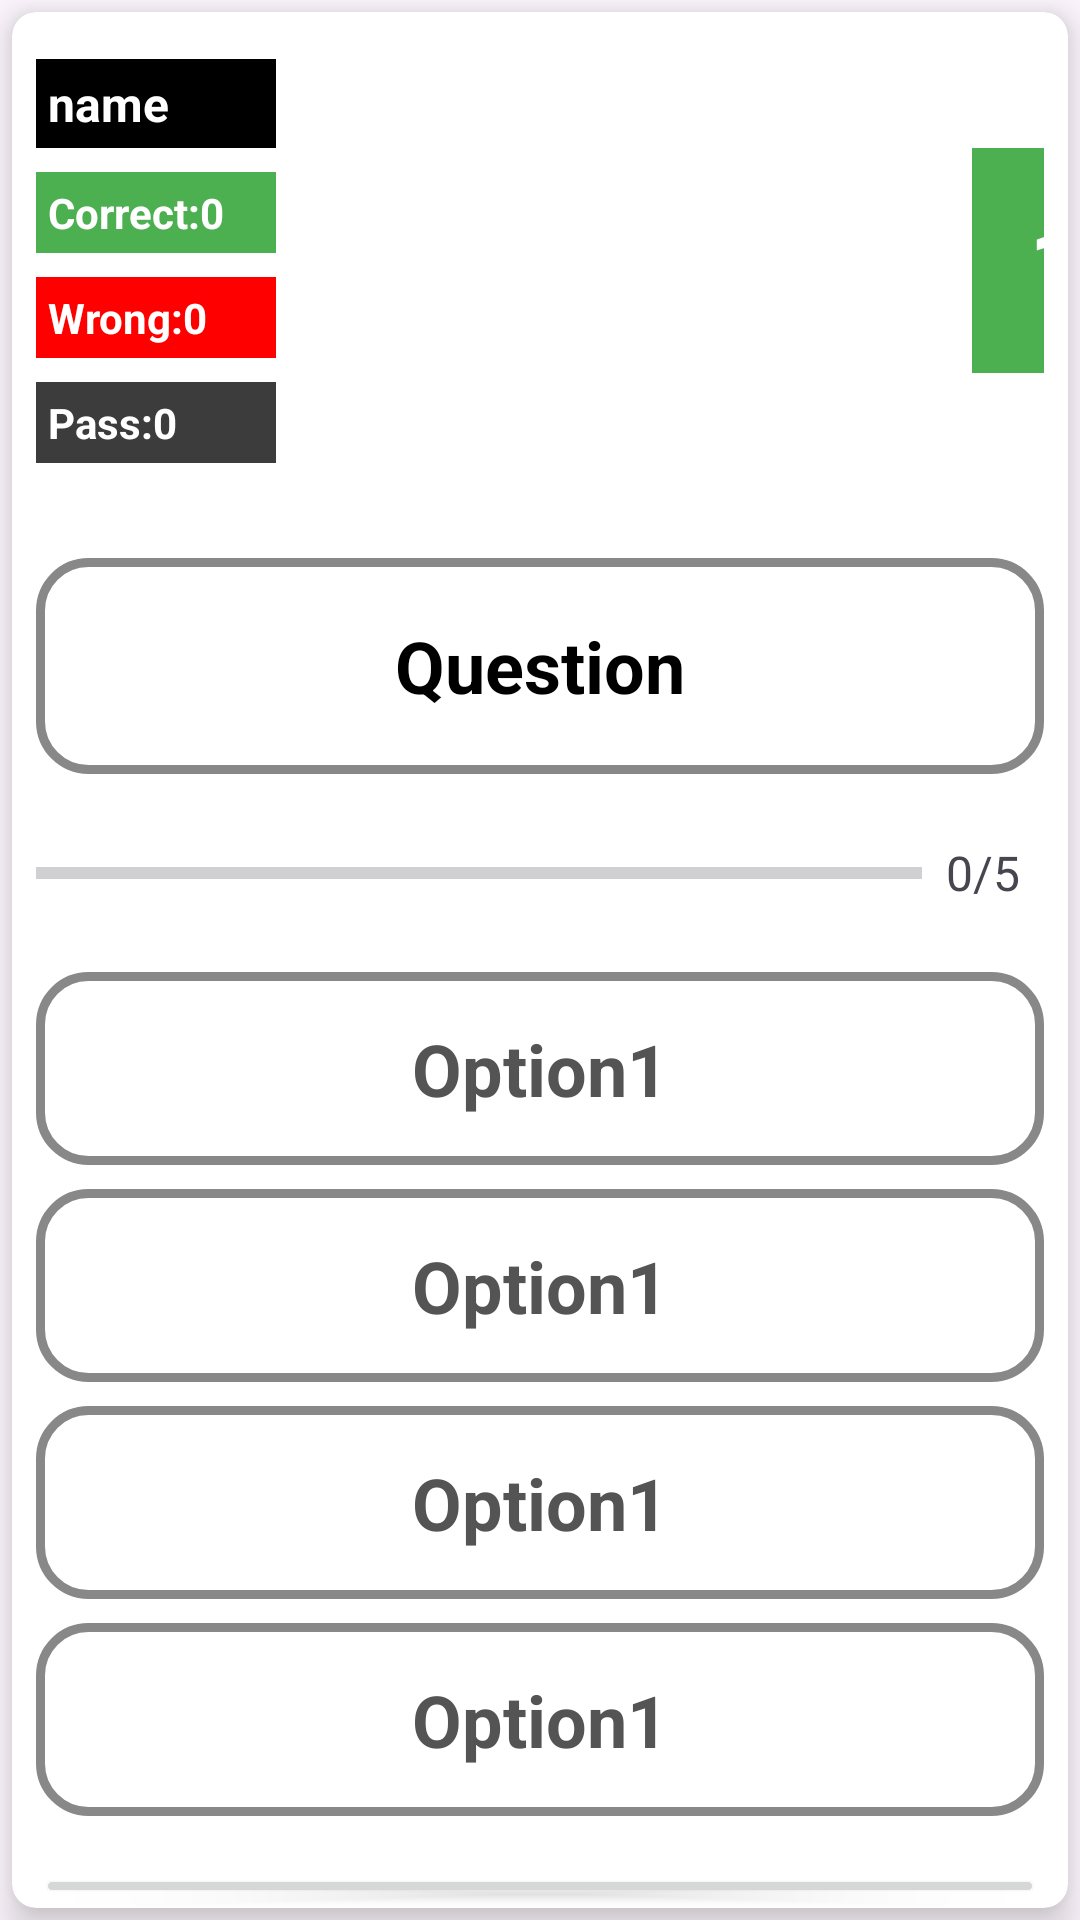

Produce the Android XML layout that renders to this screen, including the resource entries it uses.
<!-- AndroidManifest.xml: application theme Theme.CountryQuizApp -->
<!-- res/layout/fragment_question.xml -->
<?xml version="1.0" encoding="utf-8"?>
<androidx.constraintlayout.widget.ConstraintLayout xmlns:android="http://schemas.android.com/apk/res/android"
    xmlns:tools="http://schemas.android.com/tools"
    android:layout_width="match_parent"
    android:layout_height="match_parent"
    xmlns:app="http://schemas.android.com/apk/res-auto"
    tools:context=".fragments.QuestionFragment">

    <androidx.cardview.widget.CardView
        android:layout_width="match_parent"
        android:layout_height="match_parent"
        android:layout_margin="4dp"
        app:cardElevation="8dp"
        app:cardCornerRadius="8dp">
        <LinearLayout
            android:layout_width="match_parent"
            android:layout_height="match_parent"
            android:orientation="vertical">

            <LinearLayout
                android:layout_width="match_parent"
                android:layout_height="wrap_content"
                android:orientation="horizontal">

                <LinearLayout
                    android:layout_width="wrap_content"
                    android:layout_height="wrap_content"
                    android:layout_gravity="center"
                    android:layout_marginStart="8dp"
                    android:layout_marginEnd="8dp"
                    android:orientation="vertical">

                    <TextView
                        android:id="@+id/nameText"
                        android:layout_width="80dp"
                        android:layout_height="wrap_content"
                        android:text="name"
                        android:textSize="16dp"
                        android:padding="4dp"
                        android:background="#000000"
                        android:textColor="@color/white"
                        android:textStyle="bold"/>
                    <TextView
                        android:id="@+id/correctText"
                        android:layout_width="80dp"
                        android:layout_height="wrap_content"
                        android:text="Correct:0"
                        android:padding="4dp"
                        android:layout_marginTop="8dp"
                        android:background="#4CAF50"
                        android:textColor="@color/white"
                        android:textStyle="bold"/>

                    <TextView
                        android:id="@+id/wrongText"
                        android:layout_width="80dp"
                        android:layout_height="wrap_content"
                        android:text="Wrong:0"
                        android:padding="4dp"
                        android:layout_marginTop="8dp"
                        android:background="#FF0000"
                        android:textColor="@color/white"
                        android:textStyle="bold"/>
                    <TextView
                        android:id="@+id/passText"
                        android:layout_width="80dp"
                        android:layout_height="wrap_content"
                        android:text="Pass:0"
                        android:padding="4dp"
                        android:layout_marginTop="8dp"
                        android:background="#3C3C3C"
                        android:textColor="@color/white"
                        android:textStyle="bold"/>
                </LinearLayout>

                <ImageView
                    android:id="@+id/imageView"
                    android:layout_width="200dp"
                    android:layout_height="150dp"
                    android:layout_gravity="center"
                    android:layout_margin="8dp"
                    android:scaleType="centerCrop"
                    android:src="@drawable/turkiye"
                    app:layout_constraintEnd_toEndOf="parent"
                    app:layout_constraintStart_toStartOf="parent"
                    app:layout_constraintTop_toTopOf="parent" />

                <LinearLayout
                    android:layout_width="wrap_content"
                    android:layout_height="wrap_content"
                    android:layout_gravity="center"
                    android:layout_marginStart="8dp"
                    android:layout_marginEnd="8dp"
                    android:orientation="vertical">

                    <TextView
                        android:id="@+id/timeText"
                        android:layout_width="75dp"
                        android:layout_height="75dp"
                        android:text="10"
                        android:textSize="32dp"
                        android:gravity="center"
                        android:background="#4CAF50"
                        android:textColor="@color/white"
                        android:textStyle="bold"/>
                </LinearLayout>

            </LinearLayout>


            <TextView
                android:id="@+id/questionTextView"
                android:layout_width="match_parent"
                android:layout_height="72dp"
                android:layout_marginStart="8dp"
                android:layout_marginTop="16dp"
                android:layout_marginEnd="8dp"
                android:background="@drawable/defaultoptionback"
                android:padding="8dp"
                android:text="Question"
                android:textAlignment="center"
                android:textColor="@color/black"
                android:textSize="24dp"
                android:gravity="center"
                android:textStyle="bold"
                app:layout_constraintEnd_toEndOf="parent"
                app:layout_constraintStart_toStartOf="parent"
                app:layout_constraintTop_toBottomOf="@+id/imageView" />




            <LinearLayout
                android:id="@+id/linearLayout"
                android:layout_width="match_parent"
                android:layout_height="wrap_content"
                android:layout_marginStart="8dp"
                android:layout_marginTop="8dp"
                android:layout_marginEnd="8dp"
                android:orientation="horizontal"
                app:layout_constraintEnd_toEndOf="parent"
                app:layout_constraintStart_toStartOf="parent"
                app:layout_constraintTop_toBottomOf="@+id/questionTextView">

                <ProgressBar
                    android:id="@+id/progressBar"
                    style="?android:progressBarStyleHorizontal"
                    android:layout_width="0dp"
                    android:layout_height="wrap_content"
                    android:layout_weight="1"
                    android:max="5"
                    android:minHeight="50dp"
                    android:progress="0" />

                <TextView
                    android:id="@+id/questionNumber"
                    android:layout_width="wrap_content"
                    android:layout_height="match_parent"
                    android:gravity="center_vertical"
                    android:padding="8dp"
                    android:text="0/5"
                    android:textSize="16dp" />
            </LinearLayout>

            <TextView
                android:id="@+id/optionOneTextView"
                android:layout_width="match_parent"
                android:layout_height="wrap_content"
                android:layout_marginStart="8dp"
                android:layout_marginTop="8dp"
                android:layout_marginEnd="8dp"
                android:textColor="#545454"
                android:background="@drawable/defaultoptionback"
                android:padding="16dp"
                android:text="Option1"
                android:textAlignment="center"
                android:textSize="24dp"
                android:textStyle="bold"
                app:layout_constraintEnd_toEndOf="parent"
                app:layout_constraintStart_toStartOf="parent"
                app:layout_constraintTop_toBottomOf="@+id/linearLayout" />

            <TextView
                android:id="@+id/optionTwoTextView"
                android:layout_width="match_parent"
                android:layout_height="wrap_content"
                android:layout_marginStart="8dp"
                android:layout_marginTop="8dp"
                android:layout_marginEnd="8dp"
                android:background="@drawable/defaultoptionback"
                android:padding="16dp"
                android:text="Option1"
                android:textColor="#545454"
                android:textAlignment="center"
                android:textSize="24dp"
                android:textStyle="bold"
                app:layout_constraintEnd_toEndOf="parent"
                app:layout_constraintStart_toStartOf="parent"
                app:layout_constraintTop_toBottomOf="@+id/optionOneTextView" />

            <TextView
                android:id="@+id/optionThreeTextView"
                android:layout_width="match_parent"
                android:layout_height="wrap_content"
                android:layout_marginStart="8dp"
                android:layout_marginTop="8dp"
                android:layout_marginEnd="8dp"
                android:background="@drawable/defaultoptionback"
                android:padding="16dp"
                android:text="Option1"
                android:textColor="#545454"
                android:textAlignment="center"
                android:textSize="24dp"
                android:textStyle="bold"
                app:layout_constraintEnd_toEndOf="parent"
                app:layout_constraintStart_toStartOf="parent"
                app:layout_constraintTop_toBottomOf="@+id/optionTwoTextView" />

            <TextView
                android:id="@+id/optionFourTextView"
                android:layout_width="match_parent"
                android:layout_height="wrap_content"
                android:layout_marginStart="8dp"
                android:layout_marginTop="8dp"
                android:layout_marginEnd="8dp"
                android:background="@drawable/defaultoptionback"
                android:padding="16dp"
                android:text="Option1"
                android:textAlignment="center"
                android:textColor="#545454"
                android:textSize="24dp"
                android:textStyle="bold"
                app:layout_constraintEnd_toEndOf="parent"
                app:layout_constraintStart_toStartOf="parent"
                app:layout_constraintTop_toBottomOf="@+id/optionThreeTextView" />

            <Button
                android:id="@+id/submitButton"
                android:layout_width="match_parent"
                android:layout_height="wrap_content"
                android:layout_marginStart="8dp"
                android:layout_marginTop="16dp"
                android:layout_marginEnd="8dp"
                android:padding="8dp"
                android:text="Submit"
                android:textSize="32dp"
                app:layout_constraintEnd_toEndOf="parent"
                app:layout_constraintStart_toStartOf="parent"
                app:layout_constraintTop_toBottomOf="@+id/optionFourTextView" />
        </LinearLayout>

    </androidx.cardview.widget.CardView>



</androidx.constraintlayout.widget.ConstraintLayout>
<!-- resources referenced by this layout -->
<resources>
  <!-- drawable defaultoptionback (drawable) -->
  <?xml version="1.0" encoding="utf-8"?>
  <shape xmlns:android="http://schemas.android.com/apk/res/android">
  
      <stroke android:width="3dp" android:color="#888888"/>
      <corners android:radius="16dp"/>
  
  </shape>
  <style name="Theme.CountryQuizApp" parent="Base.Theme.CountryQuizApp" />
  <style name="Base.Theme.CountryQuizApp" parent="Theme.Material3.DayNight.NoActionBar">
          
          
      </style>
  <!-- not gathered from this repository: default colours our renderer supplied (Android Studio template values) -->
  <color name="black">#FF000000</color>
  <color name="white">#FFFFFFFF</color>
</resources>
